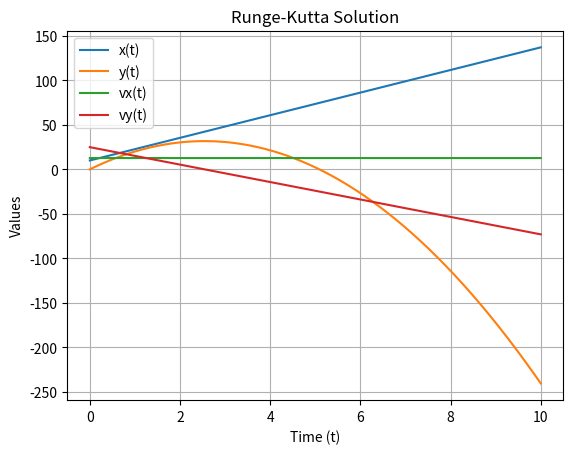

This figure's Python source:
#ODE SOLVER USING RUNGE-KUTTA METHOD
import numpy as np
import math
from sympy import *
import matplotlib.pyplot as plt
from scipy.interpolate import interp1d
plt.show(block=True)
x, y, z, t, vx, vy, vz = symbols("x y z t vx vy vz")
#initial values & conditions IF I WANT TO CHANGE STUFF IT WILL ONLY NEED TO BE CHANGED UP TO ODESOLVER


vmagnitude = 28 #i can change this also
launch_angle = np.pi*0.35 # i can change this value
v_x = np.cos(launch_angle)*vmagnitude
v_y = np.sin(launch_angle)*vmagnitude
print(f"vx0 = {v_x}, vy0 = {v_y}")
state0 = np.array([10., 0., v_x, v_y]) #x0, y0, z0, vx0, vy0, vz0
t0 = 0.
dim = 4
h = 0.0001 #setting step size
n = 100000
labels = ["x(t)", "y(t)", "vx(t)", "vy(t)"]


def dSdt(state, t): #where state is an array
    x, y, vx, vy = state
    dxdt = (vx)
    dydt = (vy)
    dvxdt = (0)
    dvydt = (-9.8)
    val = np.array([dxdt, dydt, dvxdt, dvydt])
    return val
def odesolver(t, n, h): #For number of iterations 'n' and stepsize 'h' THE ACTUAL SOLVER 
    state = state0
    t = t0
    tval = np.zeros([n, 1])
    values = np.zeros([n, dim])
    for j in range(0,n):
        #Runge-Kutta for x,y,z respect to t
        k1 = dSdt(state, t)
        k2 = dSdt((state+((h*0.5)*k1)), t+h*0.5)
        k3 = dSdt((state+((h*0.5)*k2)), t+h*0.5)
        k4 = dSdt((state+((h*0.5)*k3)), t+h)
        state = state + (h/6.)*(k1+2*k2+2*k3+k4)
        t += h
        #adding each position value to an array, so it can be plotted
        values[j] = state
        tval[j] = t 
    #plotting
    t_ints = []
    for j in range(int(dim*0.5)):
        val = values[:, j]
        for i in range(len(val) - 1):
            if min(val[i], val[i + 1]) <= state0[j] <= max(val[i], val[i + 1]):
                local_interpolator = interp1d([val[i], val[i + 1]], [tval[i].flatten()[0], tval[i + 1].flatten()[0]], bounds_error=True)
                t_ints.append(local_interpolator(state0[j]))

        if not t_ints:
            print(f"No intersection found where {labels[j]} = initial state")
        else:
            print(f"Intersection times where {labels[j]} = initial state: {[float(time) for time in t_ints]}")
        t_ints = [] 
    for i in range(dim):
        max_value = max(values[:, i])
        max_index = np.argmax(values[:, i])
        max_time = tval[max_index]
        print(f"Max value for {labels[i]} is {max_value} at time t = {max_time}.")
        plt.plot(tval, values[:,i], label = labels[i])
    plt.xlabel("Time (t)")
    plt.ylabel("Values")
    plt.title("Runge-Kutta Solution")
    plt.grid()
    plt.legend()
    plt.show()
odesolver(t0, n, h) #running the code
